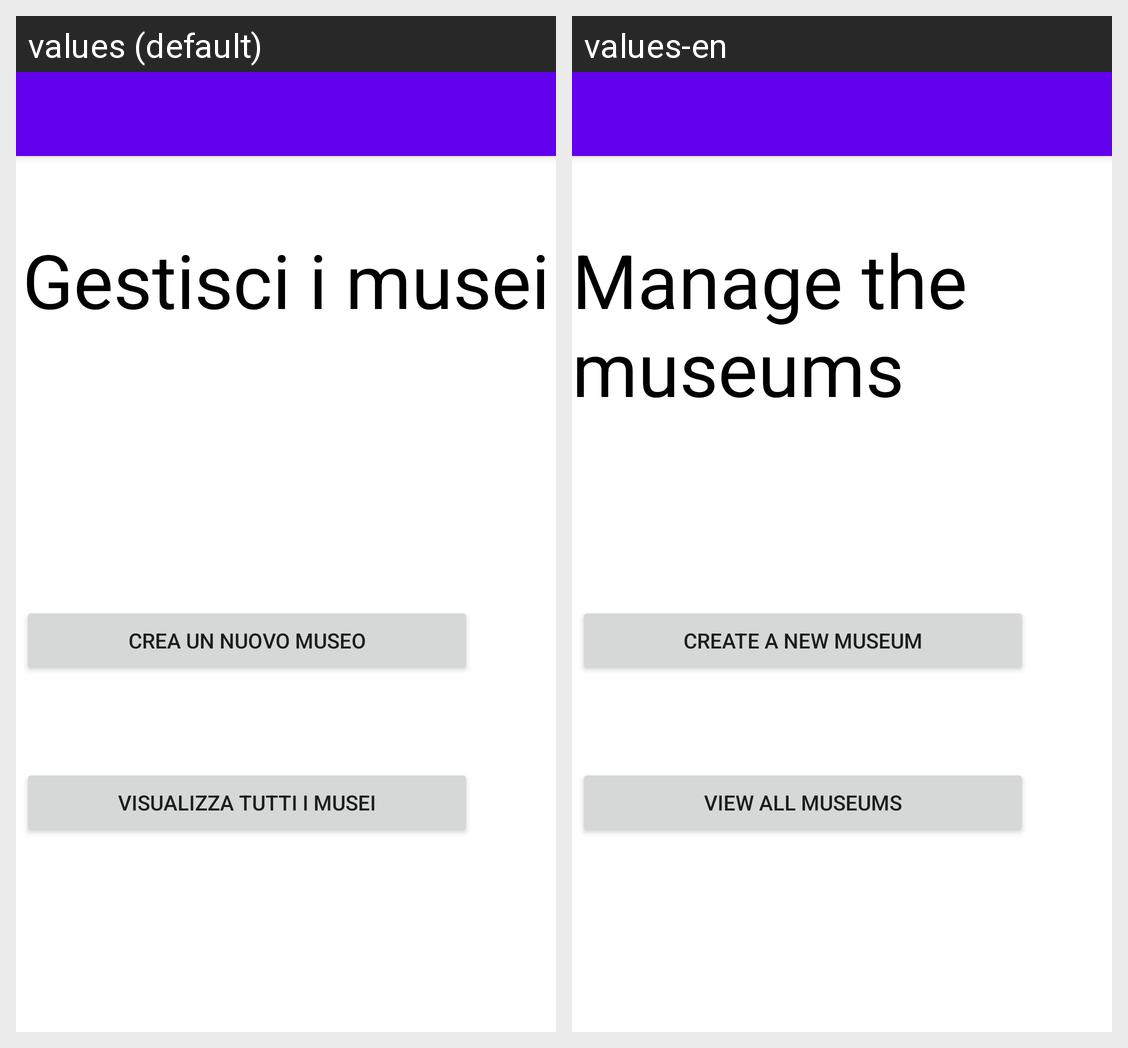

For this localized Android screen grid, give each drawn string resource with its value in every locale shown.
Android screen res/layout/activity_crud_museo.xml rendered under 2 locales, left to right: values (default), values-en. Device: Nexus 5 (rendered at 1080×1920; each locale shown at half size, 540×960, under a caption strip naming it); theme Theme.EProject.
Strings drawn on this screen, with the default value and each locale's value (text and hints the layout hard-codes, and strings that could not be matched under every locale, appear in the picture but are not listed):

crud_manage_museo
  values: Gestisci i musei
  values-en: Manage the museums

crud_create_museo
  values: Crea un nuovo museo
  values-en: Create a new museum

crud_show_museo
  values: Visualizza tutti i musei
  values-en: View all museums
